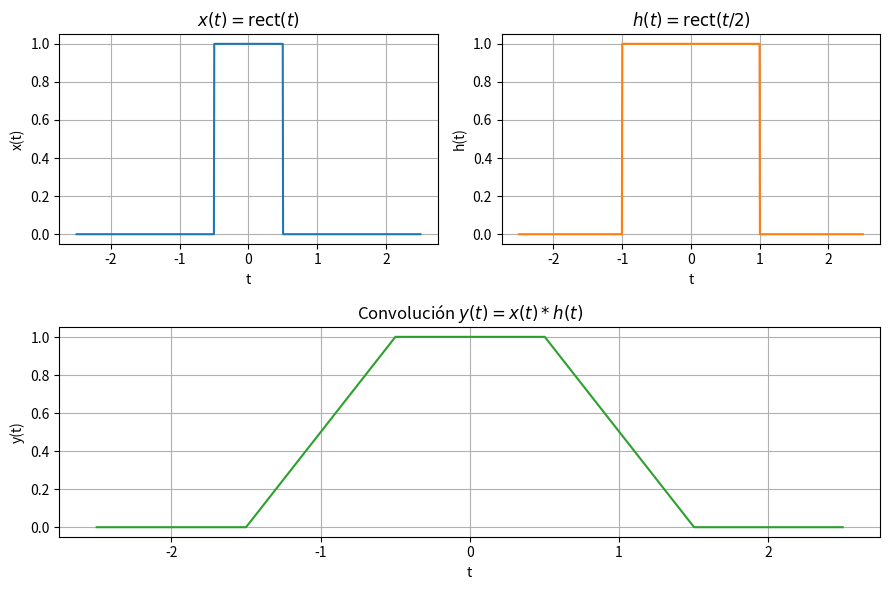

Write Python code to recreate this figure.
import numpy as np
import matplotlib.pyplot as plt


def rect(t):
    return np.where((t >= -0.5) & (t <= 0.5), 1, 0)


def x(t):
    return rect(t)


def h(t):
    return rect(t/2)


t = np.linspace(-2.5, 2.5, 1000)
dt = t[1] - t[0]

x_t = x(t)
h_t = h(t)

y_conv = np.convolve(x_t, h_t, mode="same") * dt

fig, axes = plt.subplot_mosaic([["x", "h"], ["y", "y"]], figsize=(9, 6))
ax_x = axes["x"]
ax_h = axes["h"]
ax_y = axes["y"]

ax_x.plot(t, x_t, color="C0")
ax_x.set_title(r"$x(t) = \operatorname{rect}(t)$")
ax_x.set_xlabel("t")
ax_x.set_ylabel("x(t)")
ax_x.grid(True)

ax_h.plot(t, h_t, color="C1")
ax_h.set_title(r"$h(t) = \operatorname{rect}(t/2)$")
ax_h.set_xlabel("t")
ax_h.set_ylabel("h(t)")
ax_h.grid(True)

ax_y.plot(t, y_conv, color="C2")
ax_y.set_title(r"Convolución $y(t)=x(t)*h(t)$")
ax_y.set_xlabel("t")
ax_y.set_ylabel("y(t)")
ax_y.grid(True)
fig.tight_layout()
plt.show()
